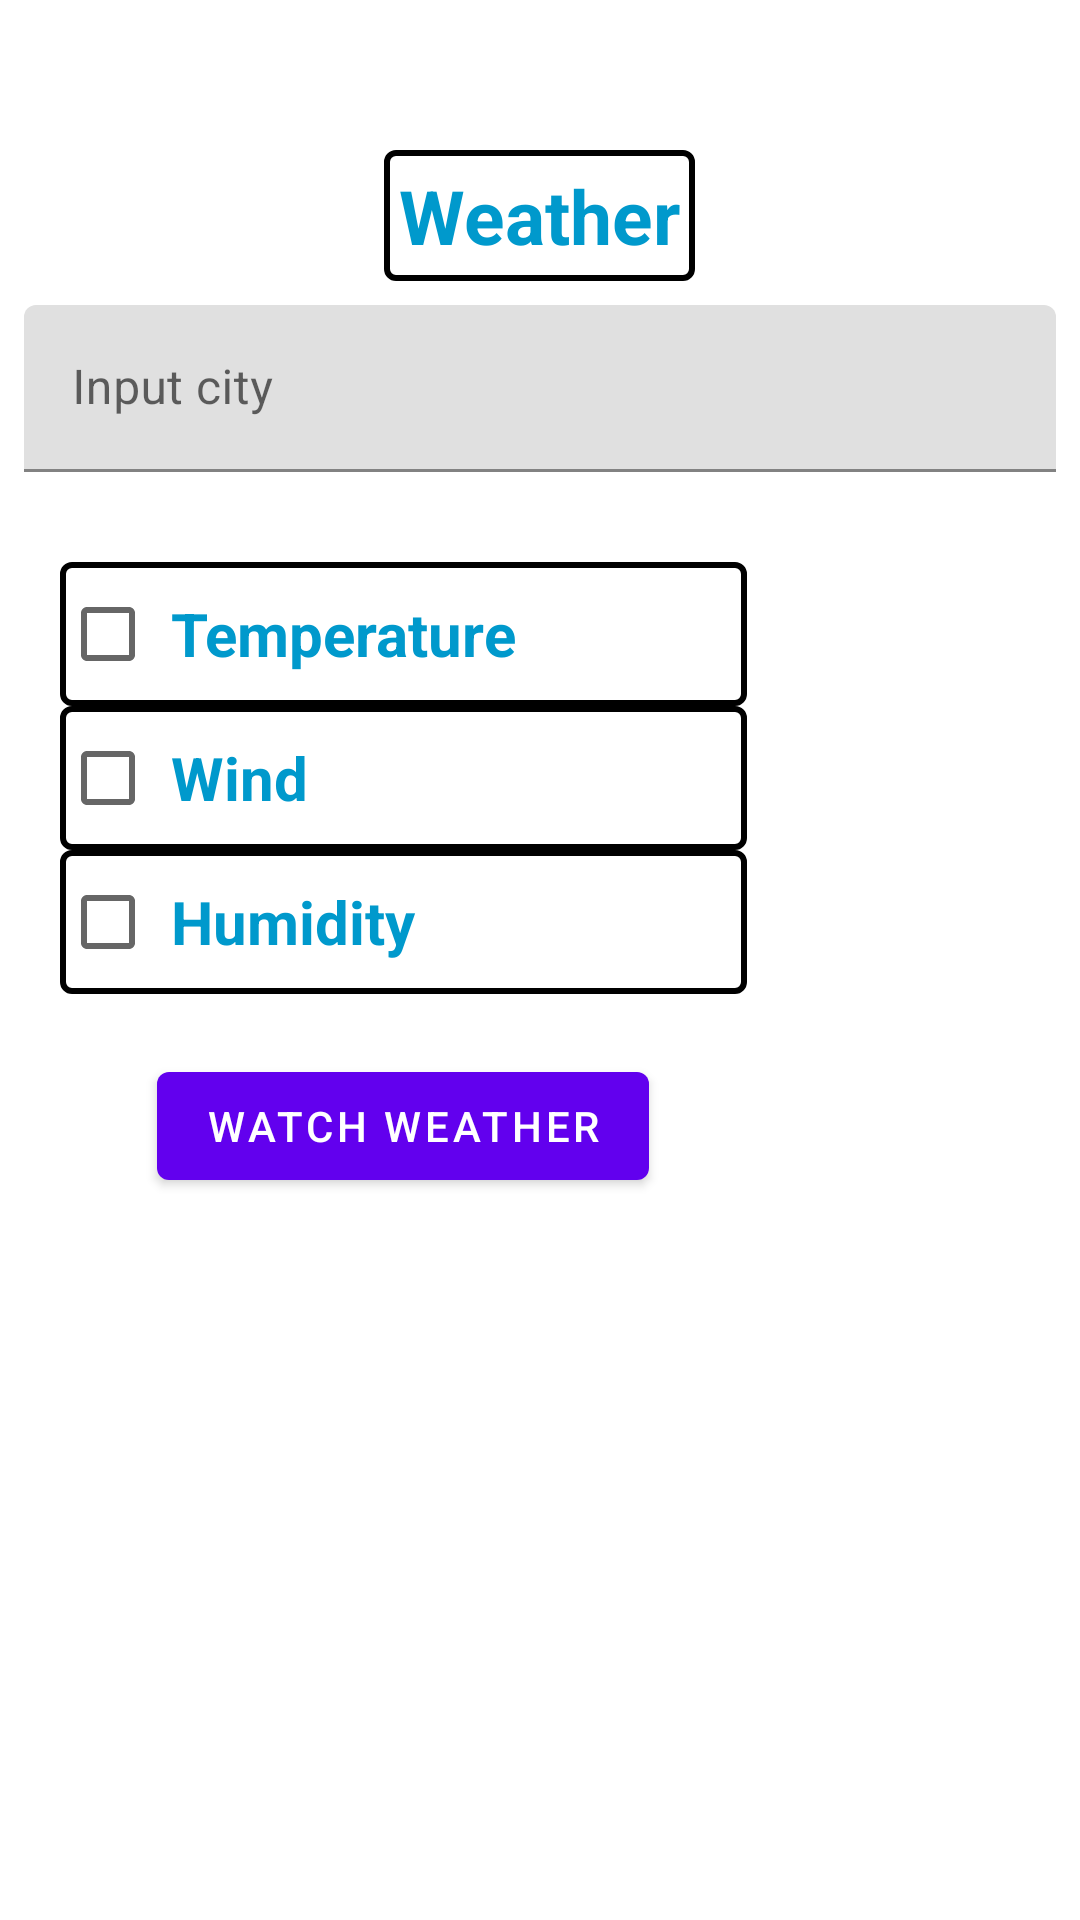

Layout XML and referenced resources for this Android screen:
<!-- AndroidManifest.xml: application theme AppTheme -->
<!-- res/layout/fragment_list_city.xml -->
<?xml version="1.0" encoding="utf-8"?>
<LinearLayout xmlns:android="http://schemas.android.com/apk/res/android"
    xmlns:tools="http://schemas.android.com/tools"
    xmlns:app="http://schemas.android.com/apk/res-auto"
    android:layout_width="match_parent"
    android:layout_height="match_parent"
    android:orientation="vertical"
    android:background="@drawable/weather"
    tools:context=".MainActivity">


    <TextView
        android:id="@+id/textViev1"
        android:text="@string/weather"
        style="@style/StyleOfTitleTextView" />

    <com.google.android.material.textfield.TextInputLayout
        android:id="@+id/City"
        android:layout_width="match_parent"
        android:layout_height="wrap_content"
        android:layout_marginEnd="8dp"
        android:layout_marginStart="8dp"
        android:layout_marginTop="8dp"
        app:layout_constraintEnd_toEndOf="parent"
        app:layout_constraintStart_toStartOf="parent"
        app:layout_constraintTop_toTopOf="parent">

        <com.google.android.material.textfield.TextInputEditText
            android:id="@+id/inputCity"
            android:layout_width="match_parent"
            android:layout_height="wrap_content"
            android:hint="@string/input_city"
            android:inputType="text" />
    </com.google.android.material.textfield.TextInputLayout>

    <LinearLayout
        android:layout_width="229dp"
        android:layout_height="wrap_content"
        android:layout_marginStart="20dp"
        android:layout_marginTop="30dp"
        android:orientation="vertical">

        <CheckBox
            android:id="@+id/tempCb"
            style="@style/StyleOfCheckBox"
            android:text="@string/tempNameCheckBox" />

        <CheckBox
            android:id="@+id/windCb"
            style="@style/StyleOfCheckBox"
            android:text="@string/windNameCheckBox" />

        <CheckBox
            android:id="@+id/humidityCb"
            style="@style/StyleOfCheckBox"
            android:text="@string/humidityNameCheckBox" />

        <com.google.android.material.button.MaterialButton
            android:id="@+id/viewWatherBtn"
            android:layout_width="wrap_content"
            android:layout_gravity="center_horizontal"
            android:layout_marginTop="20dp"
            android:text="@string/view_weather"
            android:layout_height="wrap_content" />

    </LinearLayout>

</LinearLayout>
<!-- resources referenced by this layout -->
<resources>
  <string name="humidityNameCheckBox">Humidity</string>
  <string name="input_city">Input city</string>
  <string name="tempNameCheckBox">Temperature</string>
  <string name="view_weather">Watch weather</string>
  <string name="weather">Weather</string>
  <string name="windNameCheckBox">Wind</string>
  <style name="StyleOfCheckBox">
          <item name="android:layout_width">match_parent</item>
          <item name="android:layout_height">wrap_content</item>
          <item name="android:background">@drawable/custom_border</item>
          <item name="android:textStyle">bold</item>
          <item name="android:textColor">@android:color/holo_blue_dark</item>
          <item name="android:textSize">20sp</item>
      </style>
  <style name="StyleOfTitleTextView">
          <item name="android:layout_width">wrap_content</item>
          <item name="android:layout_height">wrap_content</item>
          <item name="android:layout_gravity">center_horizontal</item>
          <item name="android:layout_marginTop">50dp</item>
          <item name="android:background">@drawable/custom_border</item>
          <item name="android:textStyle">bold</item>
          <item name="android:textColor">@android:color/holo_blue_dark</item>
          <item name="android:textSize">25sp</item>
      </style>
  <style name="AppTheme" parent="Theme.MaterialComponents.Light.DarkActionBar">
          
          <item name="colorPrimary">@color/colorPrimary</item>
          <item name="colorPrimaryDark">@color/colorPrimaryDark</item>
          <item name="colorAccent">@color/colorAccent</item>
      </style>
  <!-- drawable custom_border (drawable) -->
  <?xml version="1.0" encoding="utf-8"?>
  <shape
      xmlns:android="http://schemas.android.com/apk/res/android">
      <solid
          android:color="#FFF"/>
      <stroke
          android:width="2dp"
          android:color="#000"/>
      <corners
          android:radius="3dp"/>
      <padding
          android:left="5dp"
          android:top="5dp"
          android:right="5dp"
          android:bottom="5dp"/>
  </shape>
  <!-- not gathered from this repository: default colours our renderer supplied (Android Studio template values) -->
  <color name="colorPrimary">#FF6200EE</color>
  <color name="colorPrimaryDark">#FF3700B3</color>
  <color name="colorAccent">#FF03DAC5</color>
</resources>
